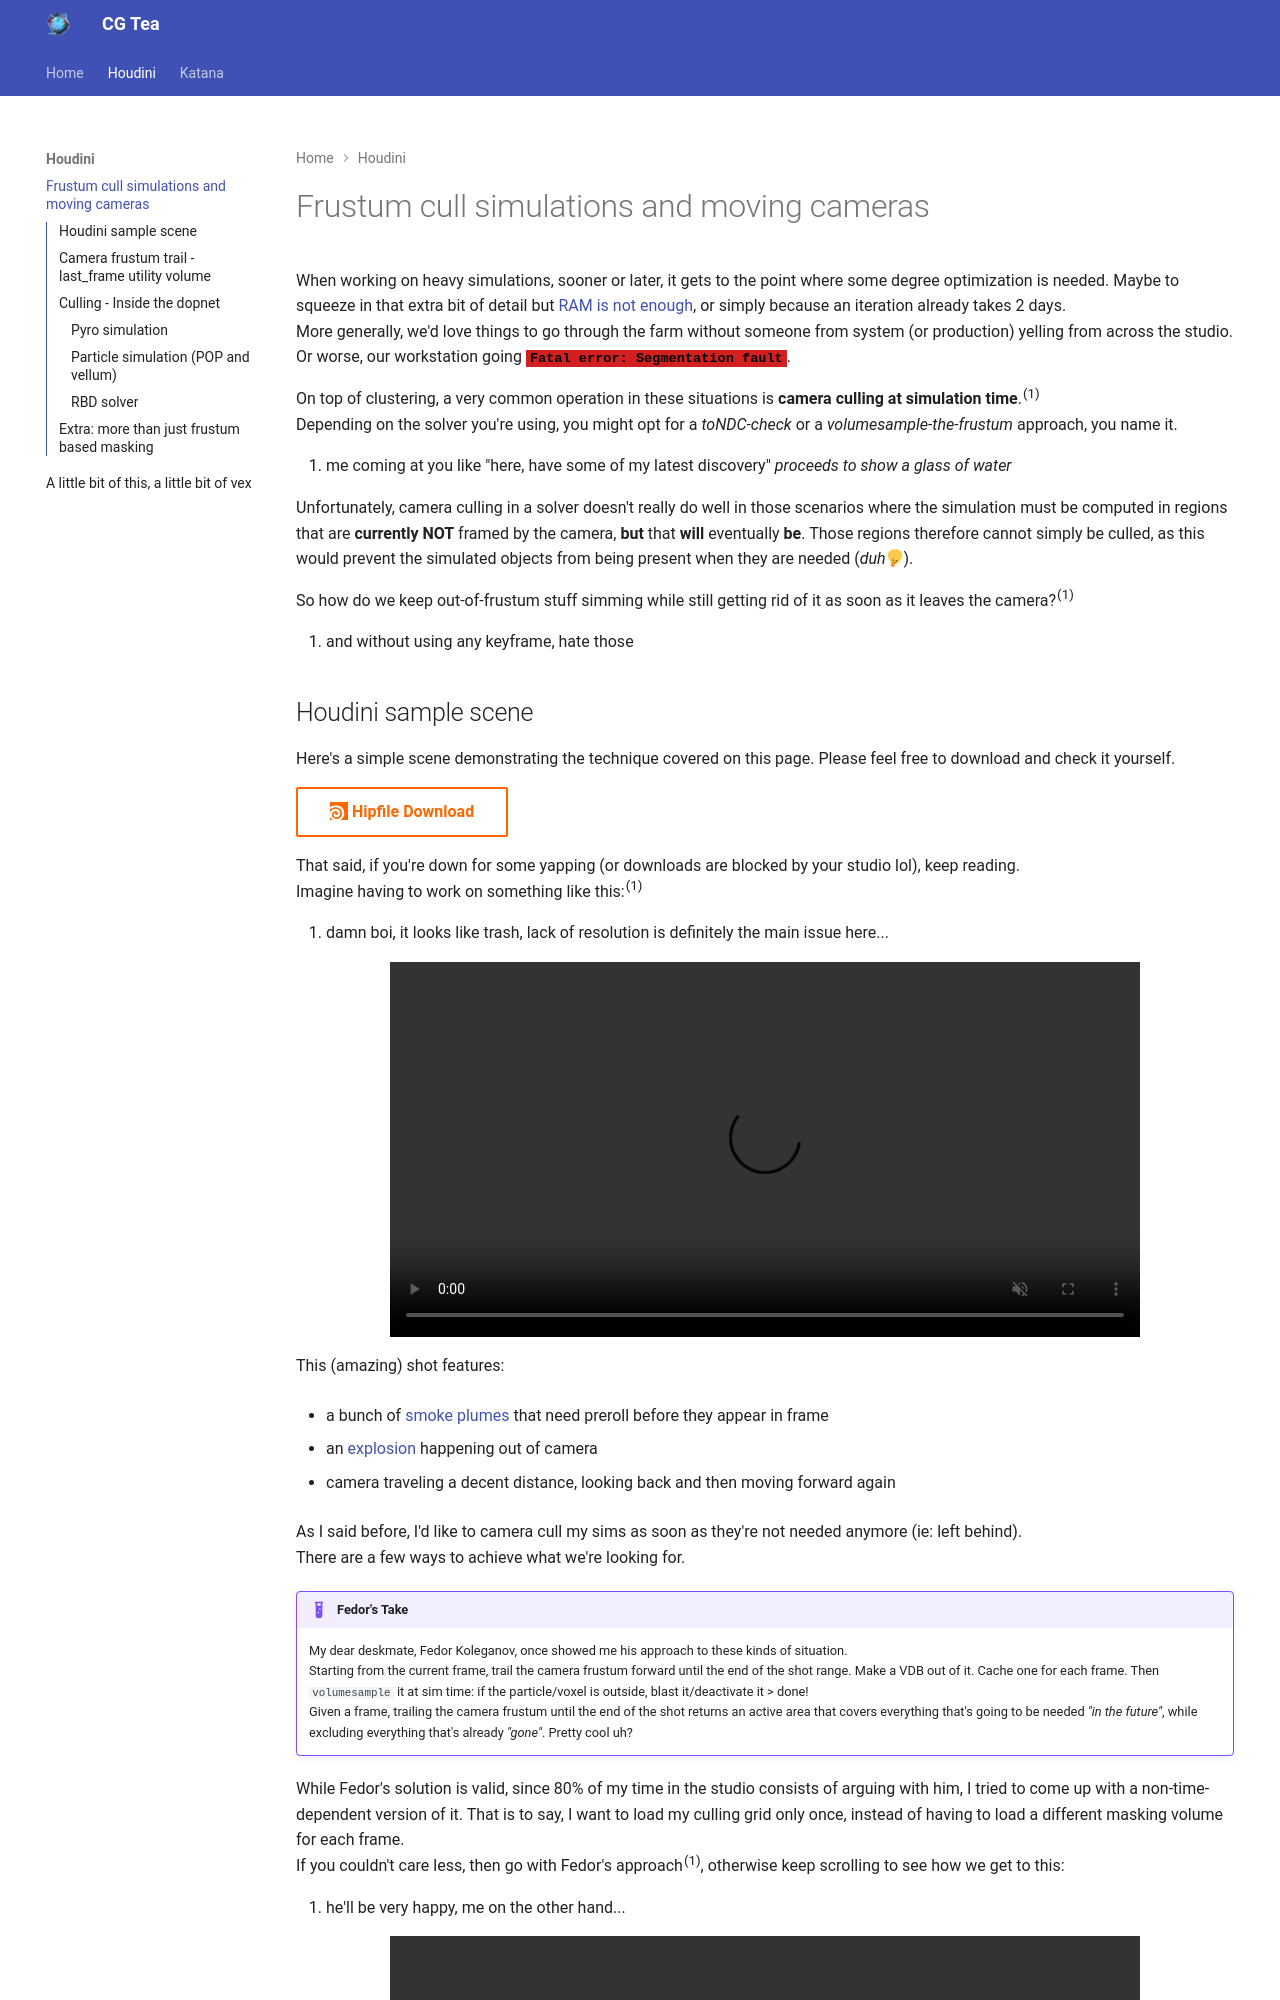

repository: cg-tea/cg-tea.github.io · page: houdini/cam_cull/index.html · generator: mkdocs

# Frustum cull simulations and moving cameras

When working on heavy simulations, sooner or later, it gets to the point where some degree optimization is needed. Maybe to squeeze in that extra bit of detail but [RAM is not enough]("in this economy, man..."), or simply because an iteration already takes 2 days.   
More generally, we'd love things to go through the farm without someone from system (or production) yelling from across the studio. Or worse, our workstation going **`Fatal error: Segmentation fault`{.highlight-red-black}**.

On top of clustering, a very common operation in these situations is **camera culling at simulation time**.^(1)^   
Depending on the solver you're using, you might opt for a *toNDC-check* or a *volumesample-the-frustum* approach, you name it.  
{ .annotate }

1. me coming at you like "here, have some of my latest discovery" *proceeds to show a glass of water*

Unfortunately, camera culling in a solver doesn't really do well in those scenarios where the simulation must be computed in regions that are **currently NOT** framed by the camera, **but** that **will** eventually **be**. Those regions therefore cannot simply be culled, as this would prevent the simulated objects from being present when they are needed (*duh*:custom-emoji-bigbrain:{ .anim-pulse-big-brain }).

So how do we keep out-of-frustum stuff simming while still getting rid of it as soon as it leaves the camera?^(1)^ 
{ .annotate }

1. and without using any keyframe, hate those

## Houdini sample scene
Here's a simple scene demonstrating the technique covered on this page. Please feel free to download and check it yourself.

[:custom-houdini-badge: Hipfile Download](/assets/projectfiles/houdini/pyro_culling_trail.git_v001.hipnc "Not a virus, I swear, it goes to github. Designing a download button that doesn't look scammy is harder than I thought. Years of Softonic 'free downloads' ruined me."){.md-button .download-hipfile}

That said, if you're down for some yapping (or downloads are blocked by your studio lol), keep reading.  
Imagine having to work on something like this:^(1)^ 
{ .annotate }

1.  damn boi, it looks like trash, lack of resolution is definitely the main issue here...

<video class="video-center-80" autoplay loop muted playsinline>
    <source src="/assets/pages/hou_camcull/final_shot.webm" type="video/webm">
</video>


This (amazing) shot features:

* a bunch of [smoke plumes]("not ILM™ looking, and a bit out of scale") that need preroll before they appear in frame

* an [explosion]("not quite Michael Bay™ worthy") happening out of camera

* camera traveling a decent distance, looking back and then moving forward again

As I said before, I'd like to camera cull my sims as soon as they're not needed anymore (ie: left behind).  
There are a few ways to achieve what we're looking for.  

!!! example "Fedor's Take"
    My dear deskmate, Fedor Koleganov, once showed me his approach to these kinds of situation.   
    Starting from the current frame, trail the camera frustum forward until the end of the shot range. Make a VDB out of it. Cache one for each frame. Then `volumesample` it at sim time: if the particle/voxel is outside, blast it/deactivate it > done!  
    Given a frame, trailing the camera frustum until the end of the shot returns an active area that covers everything that's going to be needed *"in the future"*, while excluding everything that's already *"gone"*. Pretty cool uh? 

While Fedor's solution is valid, since 80% of my time in the studio consists of arguing with him, I tried to come up with a non-time-dependent version of it. That is to say, I want to load my culling grid only once, instead of having to load a different masking volume for each frame.  
If you couldn't care less, then go with Fedor's approach^(1)^, otherwise keep scrolling to see how we get to this:
{.annotate}

1. he'll be very happy, me on the other hand...

<video class="video-center-80" autoplay loop muted playsinline>
    <source src="/assets/pages/hou_camcull/cam_cull_witness_all_merge.webm" type="video/webm">
</video>

???+ tip
    And, if you're really into this, something more advanced, like occlusion culling and custom areas masking (always following the same *preroll-friendly* and *non-time-dependent* approach):

    <video class="video-center-80" autoplay loop muted playsinline>
        <source src="/assets/pages/hou_camcull/cam_cull_occlusion.webm" type="video/webm">
    </video>
